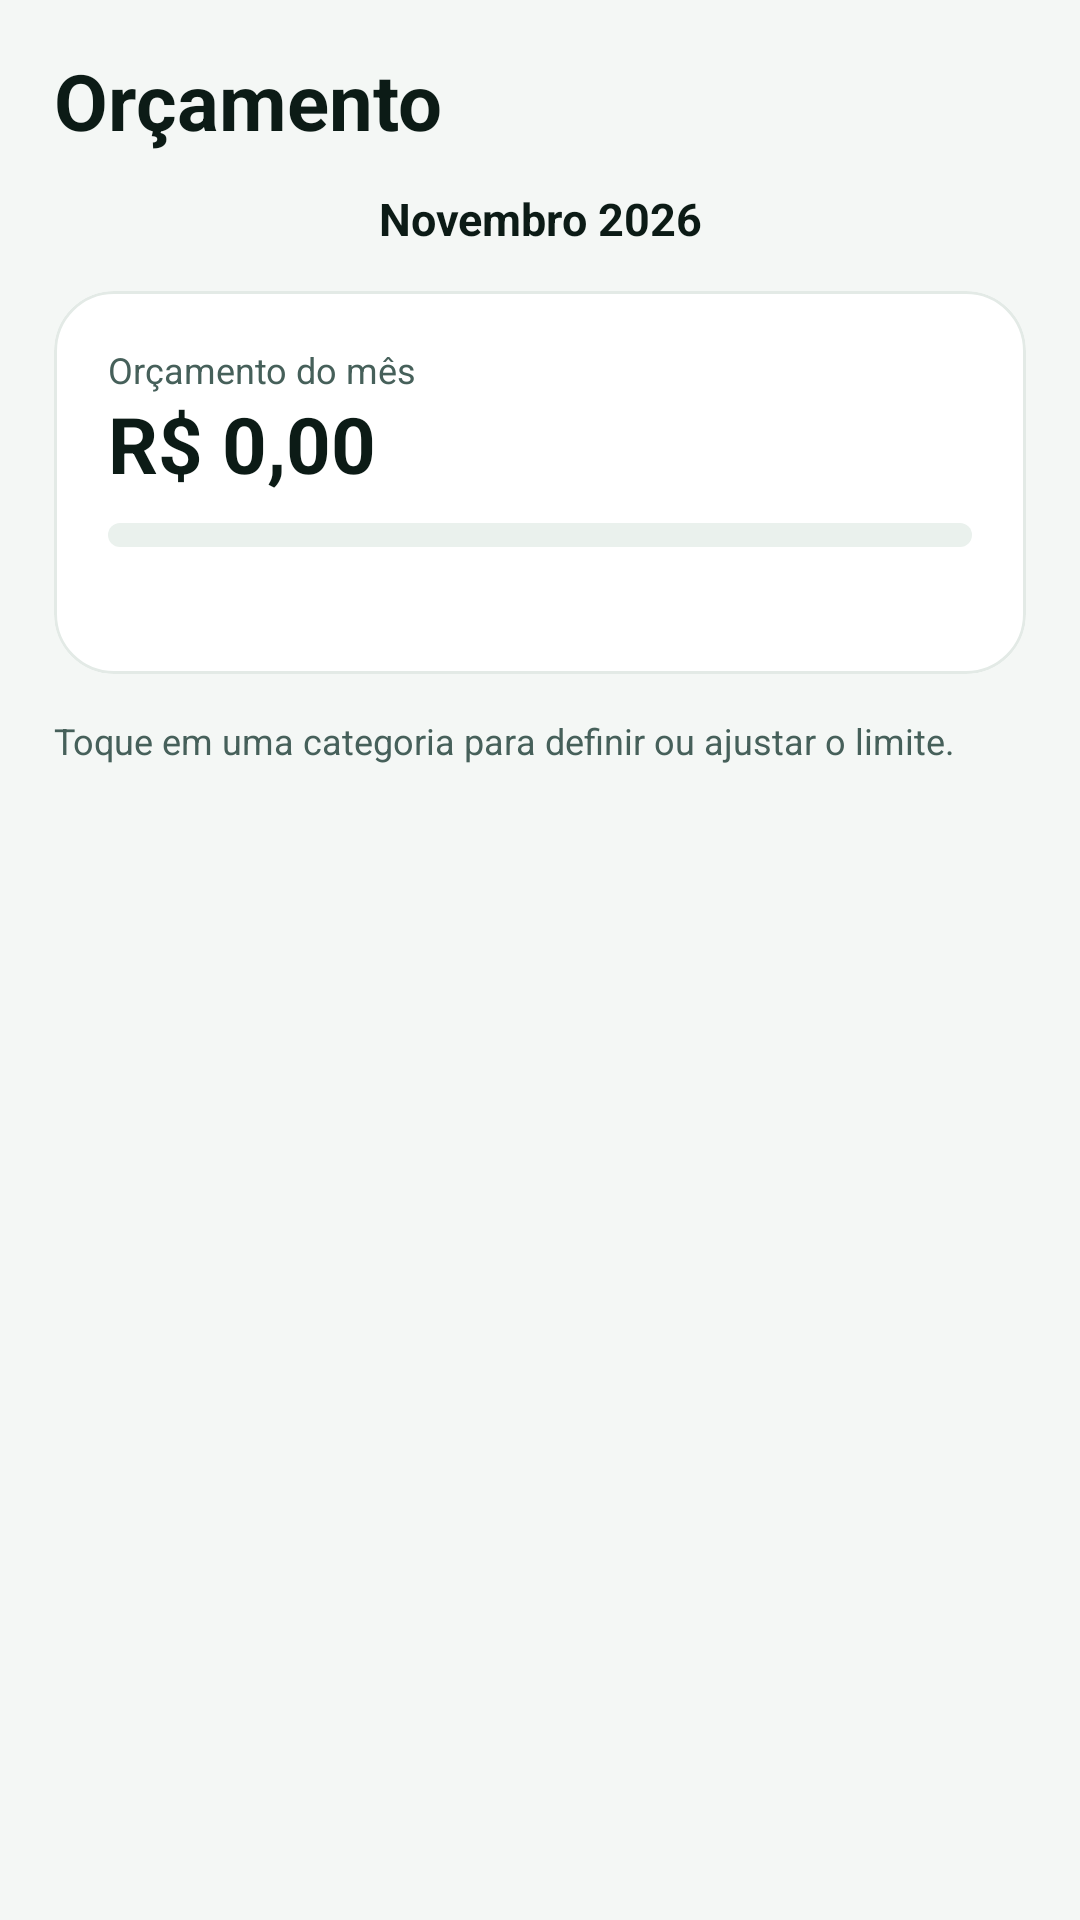

The Android layout XML behind this screen, and the referenced resources:
<!-- AndroidManifest.xml: application theme Theme.Fluxo -->
<!-- res/layout/fragment_budgets.xml -->
<?xml version="1.0" encoding="utf-8"?>
<LinearLayout xmlns:android="http://schemas.android.com/apk/res/android"
    xmlns:app="http://schemas.android.com/apk/res-auto"
    android:layout_width="match_parent"
    android:layout_height="match_parent"
    android:orientation="vertical"
    android:paddingStart="18dp"
    android:paddingTop="16dp"
    android:paddingEnd="18dp">

    <TextView
        android:layout_width="wrap_content"
        android:layout_height="wrap_content"
        android:text="@string/tab_budgets"
        android:textColor="@color/ink"
        android:textSize="26sp"
        android:textStyle="bold" />

    <LinearLayout
        android:layout_width="match_parent"
        android:layout_height="wrap_content"
        android:layout_marginTop="4dp"
        android:gravity="center_vertical"
        android:orientation="horizontal">

        <ImageButton
            android:id="@+id/prevMonth"
            android:layout_width="36dp"
            android:layout_height="36dp"
            android:background="?attr/selectableItemBackgroundBorderless"
            android:contentDescription="Mês anterior"
            android:src="@drawable/ic_chevron_left"
            app:tint="@color/ink_soft" />

        <TextView
            android:id="@+id/monthLabel"
            android:layout_width="0dp"
            android:layout_height="wrap_content"
            android:layout_weight="1"
            android:gravity="center"
            android:text="Novembro 2026"
            android:textColor="@color/ink"
            android:textSize="15sp"
            android:textStyle="bold" />

        <ImageButton
            android:id="@+id/nextMonth"
            android:layout_width="36dp"
            android:layout_height="36dp"
            android:background="?attr/selectableItemBackgroundBorderless"
            android:contentDescription="Próximo mês"
            android:src="@drawable/ic_chevron_right"
            app:tint="@color/ink_soft" />
    </LinearLayout>

    <com.google.android.material.card.MaterialCardView
        style="@style/Widget.Fluxo.Card"
        android:layout_width="match_parent"
        android:layout_height="wrap_content"
        android:layout_marginTop="6dp">

        <LinearLayout
            android:layout_width="match_parent"
            android:layout_height="wrap_content"
            android:orientation="vertical">

            <TextView
                android:layout_width="wrap_content"
                android:layout_height="wrap_content"
                android:text="@string/budget_total"
                android:textColor="@color/ink_soft"
                android:textSize="12sp" />

            <LinearLayout
                android:layout_width="match_parent"
                android:layout_height="wrap_content"
                android:gravity="bottom"
                android:orientation="horizontal">

                <TextView
                    android:id="@+id/totalValue"
                    android:layout_width="0dp"
                    android:layout_height="wrap_content"
                    android:layout_weight="1"
                    android:text="R$ 0,00"
                    android:textColor="@color/ink"
                    android:textSize="26sp"
                    android:textStyle="bold" />

                <TextView
                    android:id="@+id/totalLeft"
                    android:layout_width="wrap_content"
                    android:layout_height="wrap_content"
                    android:paddingBottom="5dp"
                    android:textColor="@color/ink_soft"
                    android:textSize="12sp" />
            </LinearLayout>

            <com.google.android.material.progressindicator.LinearProgressIndicator
                android:id="@+id/totalProgress"
                android:layout_width="match_parent"
                android:layout_height="8dp"
                android:layout_marginTop="8dp"
                app:indicatorColor="@color/primary"
                app:trackColor="@color/surface_alt"
                app:trackCornerRadius="4dp"
                app:trackThickness="8dp"
                app:trackStopIndicatorSize="0dp" />

            <TextView
                android:id="@+id/totalCaption"
                android:layout_width="wrap_content"
                android:layout_height="wrap_content"
                android:layout_marginTop="8dp"
                android:textColor="@color/ink_soft"
                android:textSize="12sp" />
        </LinearLayout>
    </com.google.android.material.card.MaterialCardView>

    <TextView
        android:layout_width="wrap_content"
        android:layout_height="wrap_content"
        android:layout_marginTop="14dp"
        android:layout_marginBottom="2dp"
        android:text="@string/budget_hint"
        android:textColor="@color/ink_soft"
        android:textSize="12sp" />

    <androidx.recyclerview.widget.RecyclerView
        android:id="@+id/list"
        android:layout_width="match_parent"
        android:layout_height="0dp"
        android:layout_weight="1"
        android:clipToPadding="false"
        android:paddingBottom="110dp"
        android:scrollbars="none" />
</LinearLayout>
<!-- resources referenced by this layout -->
<resources>
  <color name="ink">#0C1B16</color>
  <color name="ink_soft">#46605A</color>
  <color name="primary">#128A6B</color>
  <color name="surface_alt">#EAF1ED</color>
  <string name="budget_hint">Toque em uma categoria para definir ou ajustar o limite.</string>
  <string name="budget_total">Orçamento do mês</string>
  <string name="tab_budgets">Orçamento</string>
  <style name="Widget.Fluxo.Card" parent="Widget.Material3.CardView.Elevated">
          <item name="cardBackgroundColor">@color/surface</item>
          <item name="cardCornerRadius">20dp</item>
          <item name="cardElevation">0dp</item>
          <item name="strokeColor">@color/divider</item>
          <item name="strokeWidth">1dp</item>
          <item name="contentPadding">18dp</item>
      </style>
  <style name="Theme.Fluxo" parent="Theme.Material3.Light.NoActionBar">
          <item name="colorPrimary">@color/primary</item>
          <item name="colorOnPrimary">@color/white</item>
          <item name="colorPrimaryContainer">@color/primary_light</item>
          <item name="colorOnPrimaryContainer">@color/primary_dark</item>
          <item name="colorSecondary">@color/accent</item>
          <item name="colorSurface">@color/surface</item>
          <item name="colorOnSurface">@color/ink</item>
          <item name="android:colorBackground">@color/bg</item>
          <item name="colorSurfaceVariant">@color/surface_alt</item>
          <item name="colorOnSurfaceVariant">@color/ink_soft</item>
          <item name="colorSurfaceContainerLowest">@color/surface</item>
          <item name="colorSurfaceContainerLow">@color/surface</item>
          <item name="colorSurfaceContainer">@color/surface</item>
          <item name="colorSurfaceContainerHigh">@color/surface</item>
          <item name="colorSurfaceContainerHighest">@color/surface_alt</item>
          <item name="colorSecondaryContainer">@color/primary_light</item>
          <item name="colorOnSecondaryContainer">@color/primary_dark</item>
          <item name="colorTertiary">@color/accent</item>
          <item name="colorOnTertiary">@color/ink</item>
          <item name="colorOutline">@color/divider</item>
          <item name="colorOutlineVariant">@color/divider</item>
          <item name="colorError">@color/expense</item>
          <item name="colorOnError">@color/white</item>
          <item name="colorErrorContainer">@color/expense_soft</item>
          <item name="colorOnErrorContainer">@color/expense</item>
          <item name="android:statusBarColor">@color/bg</item>
          <item name="android:navigationBarColor">@color/surface</item>
          <item name="android:windowLightStatusBar">true</item>
          <item name="materialAlertDialogTheme">@style/Theme.Fluxo.Dialog</item>
      </style>
  <color name="surface">#FFFFFF</color>
  <color name="divider">#E3EAE6</color>
  <color name="white">#FFFFFF</color>
  <color name="primary_light">#DCF3EA</color>
  <color name="primary_dark">#0A5F49</color>
  <color name="accent">#F4B740</color>
  <color name="bg">#F4F7F5</color>
  <color name="expense">#D9514B</color>
  <color name="expense_soft">#FBE7E5</color>
  <style name="Theme.Fluxo.Dialog" parent="ThemeOverlay.Material3.MaterialAlertDialog">
          <item name="shapeAppearanceMediumComponent">@style/Shape.Fluxo.Large</item>
      </style>
  <style name="Shape.Fluxo.Large" parent="ShapeAppearance.Material3.LargeComponent">
          <item name="cornerFamily">rounded</item>
          <item name="cornerSize">24dp</item>
      </style>
</resources>
